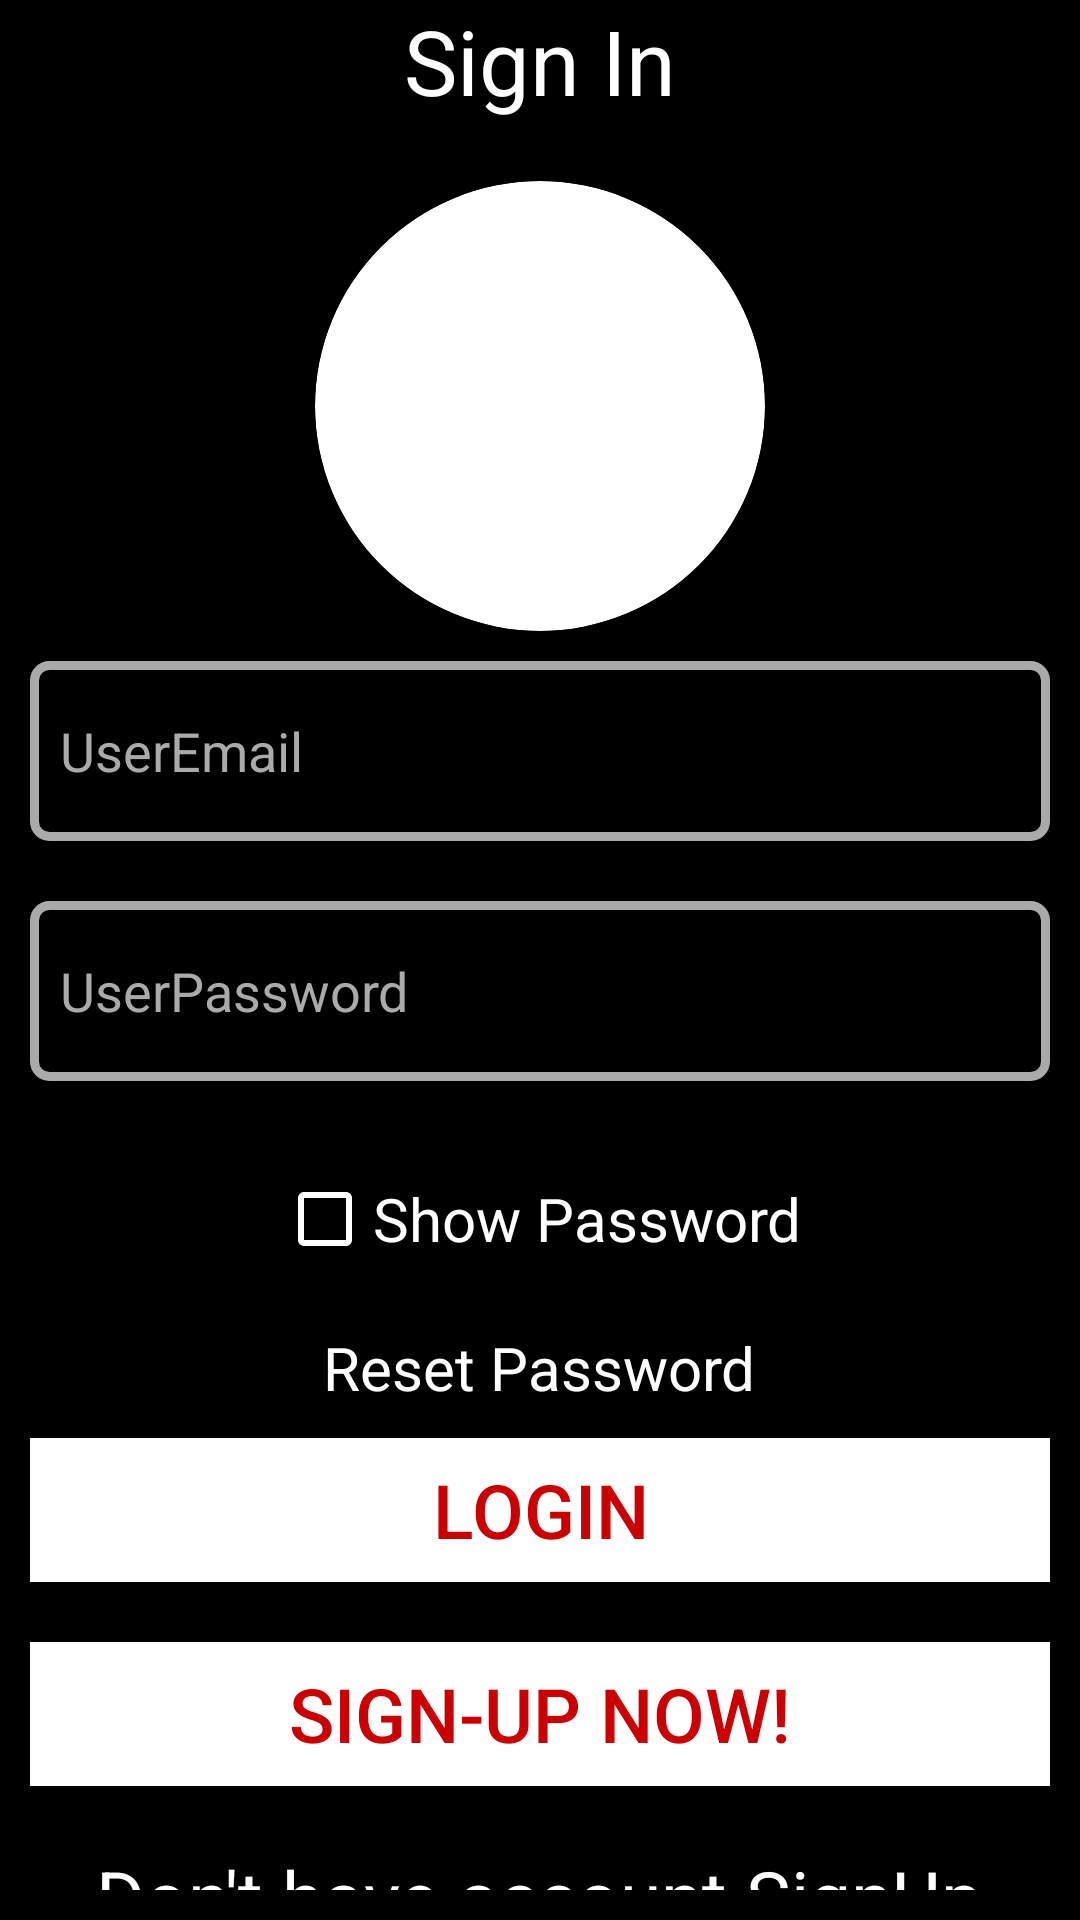

Layout XML and referenced resources for this Android screen:
<!-- AndroidManifest.xml: activity theme Theme.AppCompat.DayNight.NoActionBar -->
<!-- res/layout/activity_login.xml -->
<?xml version="1.0" encoding="utf-8"?>
<LinearLayout xmlns:android="http://schemas.android.com/apk/res/android"
    xmlns:app="http://schemas.android.com/apk/res-auto"
    xmlns:tools="http://schemas.android.com/tools"
    android:layout_width="match_parent"
    android:layout_height="match_parent"
    android:background="@android:color/black"
    tools:context=".LoginActivity">


    <include
        android:id="@+id/progressBar"
        layout="@layout/custom_progressbar"
        android:visibility="gone" />

    <LinearLayout
        android:layout_width="match_parent"
        android:layout_height="match_parent"
        android:gravity="center"
        android:orientation="vertical">

        <TextView
            android:layout_width="match_parent"
            android:layout_height="wrap_content"
            android:layout_marginBottom="20dp"
            android:gravity="center_horizontal"
            android:text="Sign In"
            android:textAlignment="center"
            android:textColor="@android:color/white"
            android:textSize="30sp" />

        <androidx.cardview.widget.CardView
            android:layout_width="150dp"
            android:layout_height="150dp"
            app:cardCornerRadius="75dp"
            app:cardPreventCornerOverlap="false">

            <ImageView
                android:id="@+id/ivProfile"
                android:layout_width="match_parent"
                android:layout_height="match_parent"
                android:scaleType="fitCenter"
                app:srcCompat="@drawable/ic_chatupnow"
                tools:ignore="VectorDrawableCompat" />
        </androidx.cardview.widget.CardView>


        <EditText
            android:id="@+id/etEmail"
            android:layout_width="match_parent"
            android:layout_height="60dp"
            android:layout_margin="10dp"
            android:background="@drawable/custom_input"
            android:drawableLeft="@drawable/custom_email_input"
            android:drawablePadding="10dp"
            android:drawableStart="@drawable/custom_email_input"
            android:hint="UserEmail"
            android:inputType="textEmailAddress"
            android:paddingLeft="10dp"
            android:paddingStart="10dp"
            android:textColor="@color/white"
            android:textColorHint="@color/gray" />

        <EditText
            android:id="@+id/etPassword"
            android:layout_width="match_parent"
            android:layout_height="60dp"
            android:layout_margin="10dp"
            android:background="@drawable/custom_input"
            android:drawableLeft="@drawable/custom_pass_input"
            android:drawablePadding="10dp"
            android:drawableStart="@drawable/custom_pass_input"
            android:hint="UserPassword"
            android:inputType="text"
            android:paddingLeft="10dp"
            android:paddingStart="10dp"
            android:textColor="@color/white"
            android:textColorHint="@color/gray" />


        <CheckBox
            android:id="@+id/login_checkbox_etn"
            android:layout_width="wrap_content"
            android:layout_height="wrap_content"
            android:layout_gravity="center"
            android:layout_marginTop="20dp"
            android:buttonTint="@android:color/white"
            android:gravity="center"
            android:text="Show Password"
            android:textColor="@android:color/white"
            android:textSize="20sp" />

        <TextView
            android:layout_width="wrap_content"
            android:layout_height="wrap_content"
            android:layout_gravity="center"
            android:layout_marginTop="20dp"
            android:gravity="center"
            android:onClick="tvResetPasswordClick"
            android:text="Reset Password"
            android:textColor="@android:color/white"
            android:textSize="20sp" />

        <Button
            android:id="@+id/btnLogin"
            android:layout_width="match_parent"
            android:layout_height="wrap_content"
            android:layout_margin="10dp"
            android:background="@android:color/white"
            android:onClick="btnLoginClick"
            android:text="Login"
            android:textColor="@android:color/holo_red_dark"
            android:textSize="25sp" />

        <Button
            android:layout_width="match_parent"
            android:layout_height="wrap_content"
            android:layout_margin="10dp"
            android:background="@android:color/white"
            android:onClick="tvSignupClick"
            android:text="Sign-up Now!"
            android:textColor="@android:color/holo_red_dark"
            android:textSize="25sp" />

        <TextView
            android:layout_width="wrap_content"
            android:layout_height="wrap_content"
            android:layout_margin="10dp"
            android:text="Don't have account SignUp"
            android:textColor="@android:color/white"
            android:textSize="25sp" />
    </LinearLayout>
</LinearLayout>
<!-- res/layout/custom_progressbar.xml (included above) -->
<?xml version="1.0" encoding="utf-8"?>
<androidx.cardview.widget.CardView xmlns:android="http://schemas.android.com/apk/res/android"
    xmlns:app="http://schemas.android.com/apk/res-auto"
    android:layout_width="match_parent"
    android:layout_height="match_parent"
    android:background="#33FFFFFF"
    app:cardElevation="16dp" >

    <LinearLayout
        android:layout_width="match_parent"
        android:layout_height="match_parent"
        android:gravity="center"
        android:orientation="vertical">

        <ProgressBar
            android:id="@+id/progressBar"
            style="?android:attr/progressBarStyle"
            android:layout_width="wrap_content"
            android:layout_height="wrap_content" />

        <TextView
            android:id="@+id/tvProgrssbar"
            android:layout_width="wrap_content"
            android:layout_height="wrap_content"
            android:layout_marginTop="8dp"
            android:text="Please Wait"
            android:textAppearance="@style/TextAppearance.AppCompat.Medium"
            android:textColor="@color/design_default_color_error"
            android:textStyle="bold" />
    </LinearLayout>
</androidx.cardview.widget.CardView>
<!-- resources referenced by this layout -->
<resources>
  <color name="gray">#AAAAAA</color>
  <color name="white">#FFFFFFFF</color>
  <!-- drawable custom_email_input (drawable-v24) -->
  <?xml version="1.0" encoding="utf-8"?>
  <selector xmlns:android="http://schemas.android.com/apk/res/android">
  
      <item android:state_focused="true"
          android:drawable="@drawable/email_focused">
      </item>
  
      <item android:state_focused="false"
          android:drawable="@drawable/ic_baseline_email_24">
      </item>
  
  </selector>
  <!-- drawable custom_input (drawable-v24) -->
  <?xml version="1.0" encoding="utf-8"?>
  <selector xmlns:android="http://schemas.android.com/apk/res/android">
  
      <item android:state_enabled="true"  android:state_focused="true">
          <shape android:shape="rectangle">
              <solid android:color="@android:color/black"/>
              <corners android:radius="5dp"/>
              <stroke android:color="@android:color/white" android:width="3dp"/>
          </shape>
      </item>
  
  
      <item android:state_enabled="true">
          <shape android:shape="rectangle">
              <solid android:color="@android:color/black"/>
              <corners android:radius="5dp"/>
              <stroke android:color="@color/gray" android:width="3dp"/>
          </shape>
      </item>
  </selector>
  <!-- drawable custom_pass_input (drawable-v24) -->
  <?xml version="1.0" encoding="utf-8"?>
  <selector xmlns:android="http://schemas.android.com/apk/res/android">
  
      <item android:state_focused="true"
          android:drawable="@drawable/lock_focused">
      </item>
  
      <item android:state_focused="false"
          android:drawable="@drawable/ic_baseline_lock_24">
      </item>
  
  </selector>
  <!-- drawable ic_chatupnow: vector/xml drawable (drawable-v24, 2476 chars, omitted) -->
</resources>
